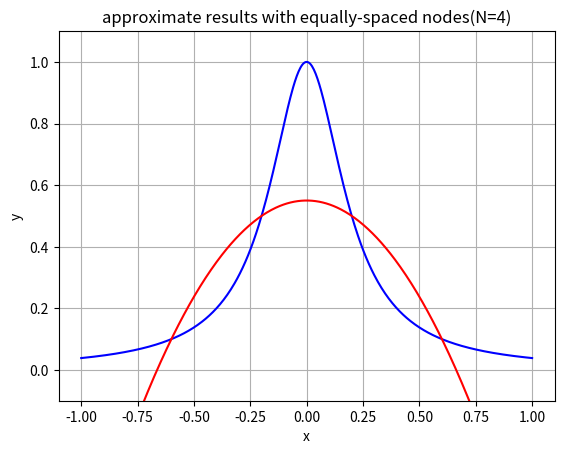
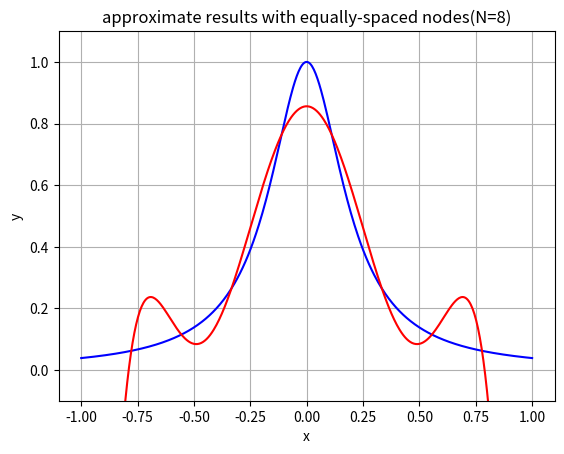
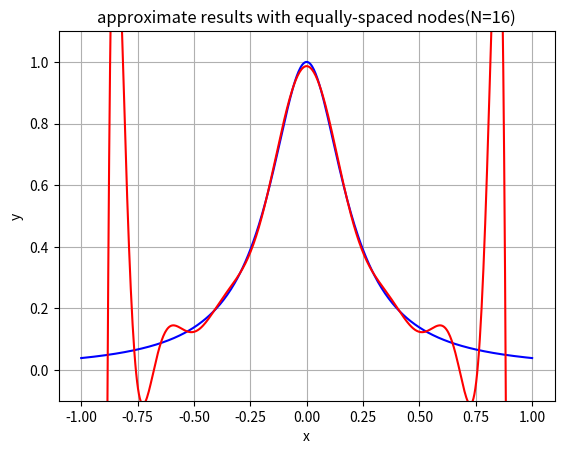
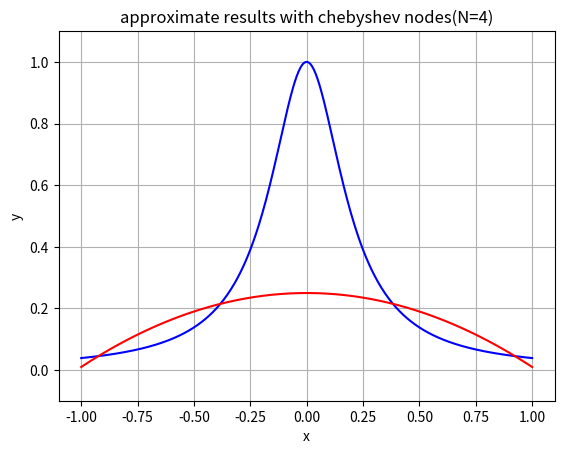
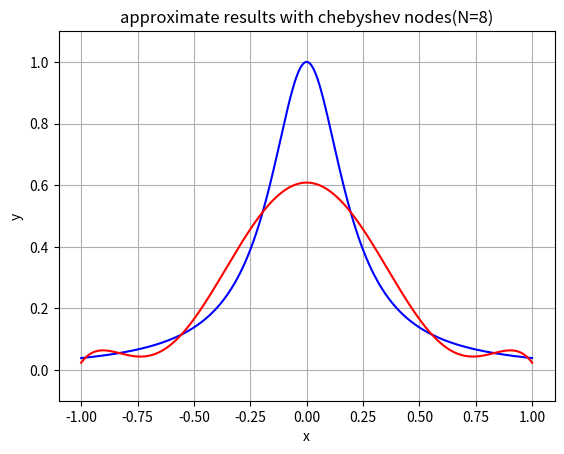
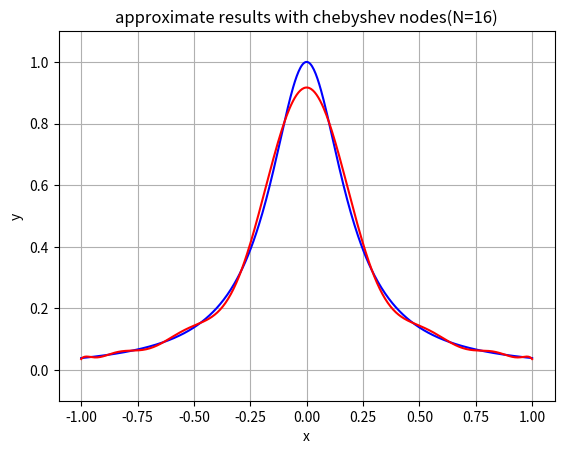

Source code (Python) for these figures, in order:
import numpy as np
import matplotlib.pyplot as plt

def f(x):
    return 1 / ( 1 + 25 * x**2)

def Make_P(DP, x_nodes, y_nodes):
    for i in range(0,N):
        DP[0][i] = y_nodes[i]
        for j in range(1, i+1):
            DP[j][i-j] = (DP[j-1][i-j+1] - DP[j-1][i-j]) / (x_nodes[i] - x_nodes[i-j])
            
def f_app(x, DP, x_nodes):
    result = 0
    term = 1
    for i in range(0,N):
        result += term * DP[i][0]
        term = term * (x-x_nodes[i])
    return result


num_step = 500
N_list = [4, 8, 16]
for i, N in enumerate(N_list):
    x_nodes = np.array([(-1 + 2*i/(N+1)) for i in range(1,N+1)])
    y_nodes = f(x_nodes)
    DP = [[0 for _ in range(N)] for _ in range(N)]
    Make_P(DP, x_nodes, y_nodes)
    
    
    x_axis = np.array([(-1 + 2*i/num_step) for i in range(num_step+1)])
    y_gts = f(x_axis)
    y_pred = [f_app(x,DP,x_nodes) for x in x_axis]

    plt.figure()
    plt.plot(x_axis, y_gts, color="blue", label=None)
    plt.plot(x_axis, y_pred, color="red", label=None)

    plt.xlabel("x")
    plt.ylabel("y")
    plt.title(f"approximate results with equally-spaced nodes(N={N})")
    plt.grid(True)
    #plt.legend()
    plt.ylim(-0.1, 1.1)
    plt.savefig(f"fig_14.3_1_{i+1}.png", dpi=1200)


for i, N in enumerate(N_list):
    x_nodes = np.cos((2 * np.arange(1, N+1) - 1) * np.pi / (2 * N))
    y_nodes = f(x_nodes)
    DP = [[0 for _ in range(N)] for _ in range(N)]
    Make_P(DP, x_nodes, y_nodes)
    
    
    x_axis = np.array([(-1 + 2*i/num_step) for i in range(num_step+1)])
    y_gts = f(x_axis)
    y_pred = [f_app(x,DP,x_nodes) for x in x_axis]

    plt.figure()
    plt.plot(x_axis, y_gts, color="blue", label=None)
    plt.plot(x_axis, y_pred, color="red", label=None)

    plt.xlabel("x")
    plt.ylabel("y")
    plt.title(f"approximate results with chebyshev nodes(N={N})")
    plt.grid(True)
    #plt.legend()
    plt.ylim(-0.1, 1.1)
    plt.savefig(f"fig_14.3_2_{i+1}.png", dpi=1200)
